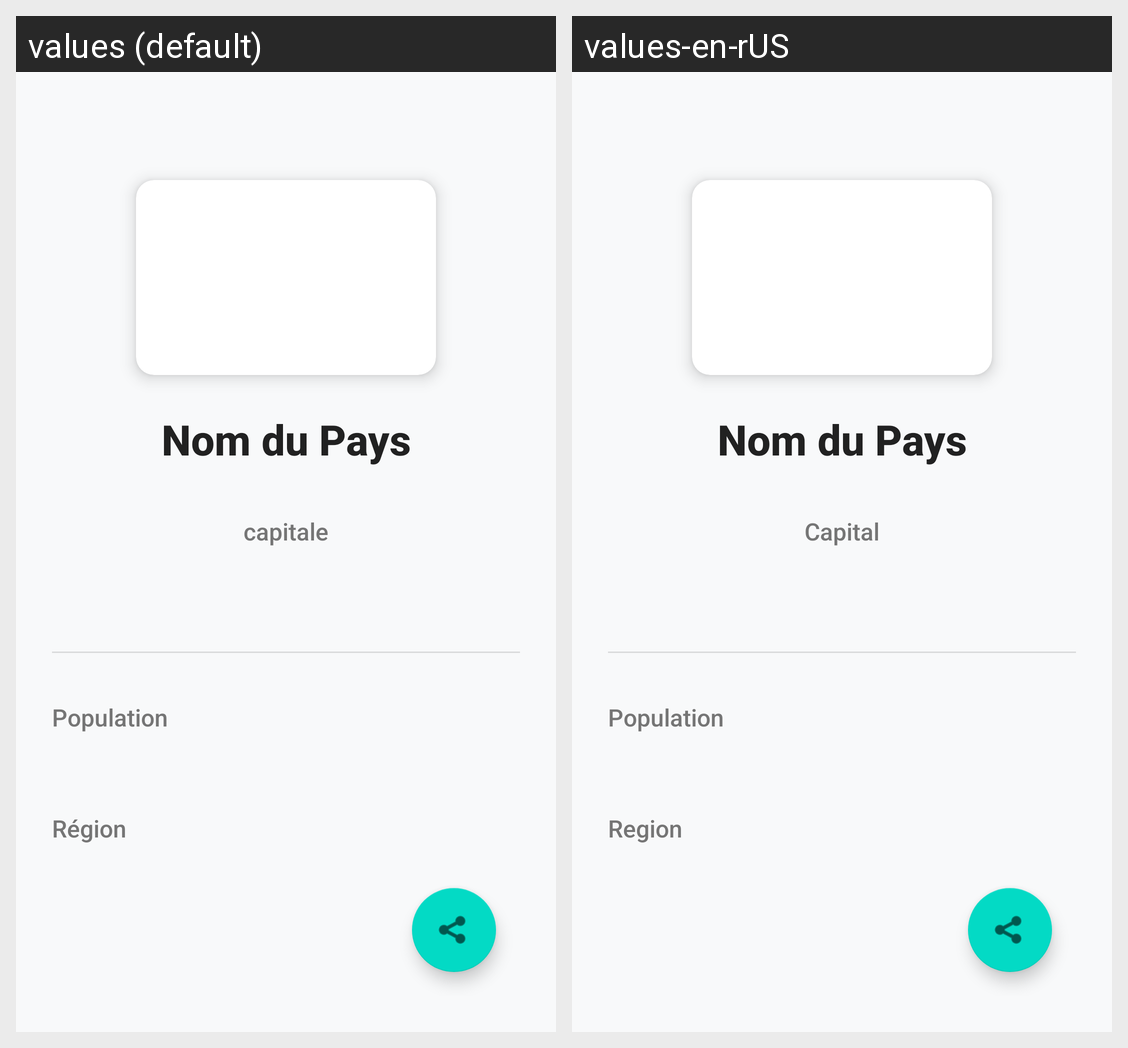

This grid shows one Android layout under two languages. Give, for every string resource on the screen, its name, the default text and each shown locale's text.
Android screen res/layout/activity_detail.xml rendered under 2 locales, left to right: values (default), values-en-rUS. Device: Nexus 5 (rendered at 1080×1920; each locale shown at half size, 540×960, under a caption strip naming it); theme Theme.Listes_Fragments.
Strings drawn on this screen, with the default value and each locale's value (text and hints the layout hard-codes, and strings that could not be matched under every locale, appear in the picture but are not listed):

capital
  values: capitale
  values-en-rUS: Capital

population
  values: Population
  values-en-rUS: Population

region
  values: Région
  values-en-rUS: Region
